Image classification data set "images" (mgatlin3-gtri/FT on GitHub). Class labels (4): diarrhea, farts, pee, poop.

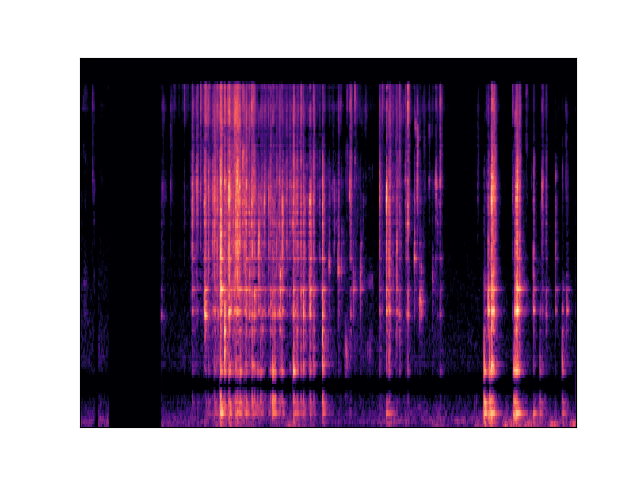
Label: diarrhea

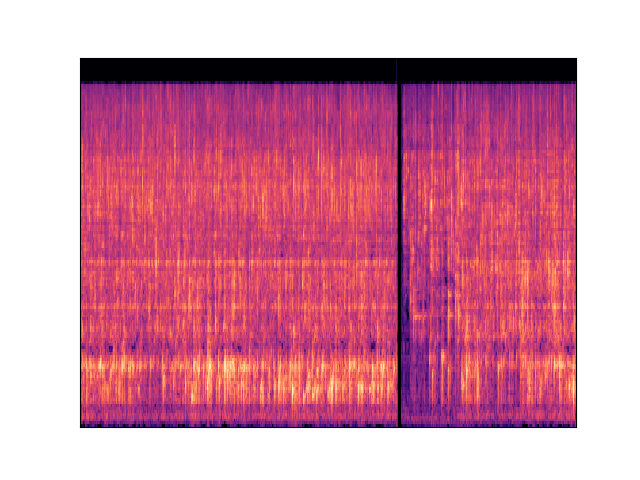
Label: pee

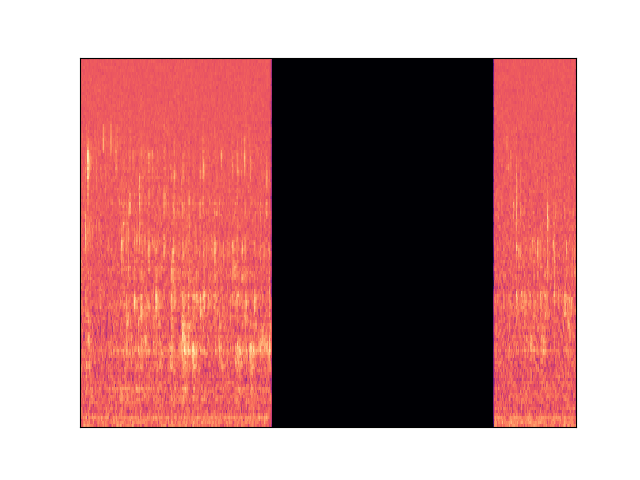
Label: pee

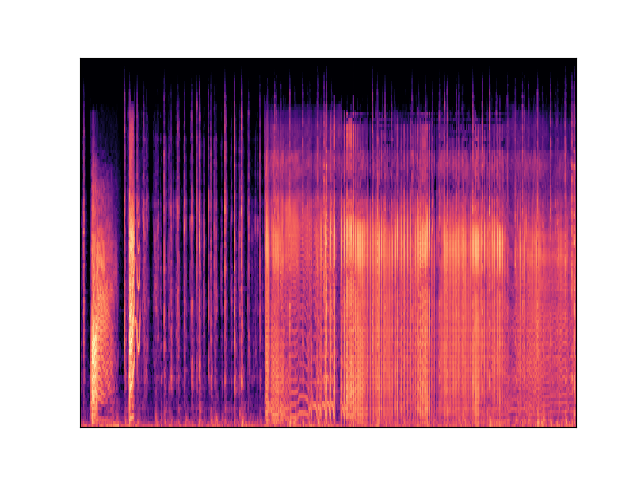
Label: farts

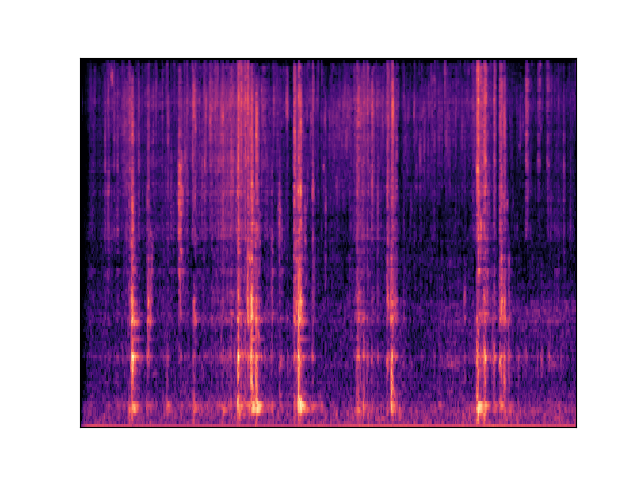
Label: poop

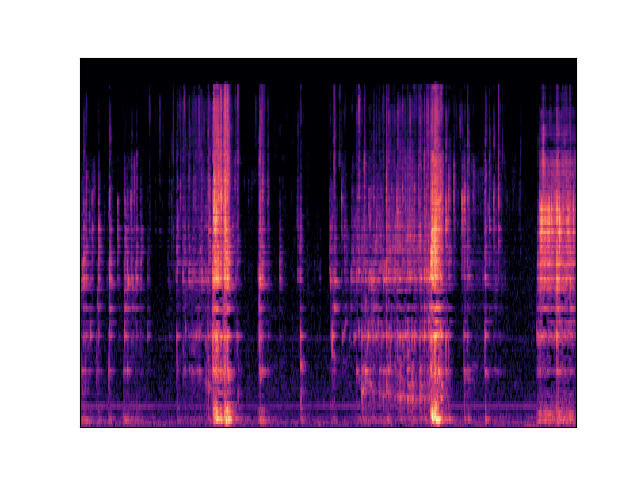
Label: diarrhea
